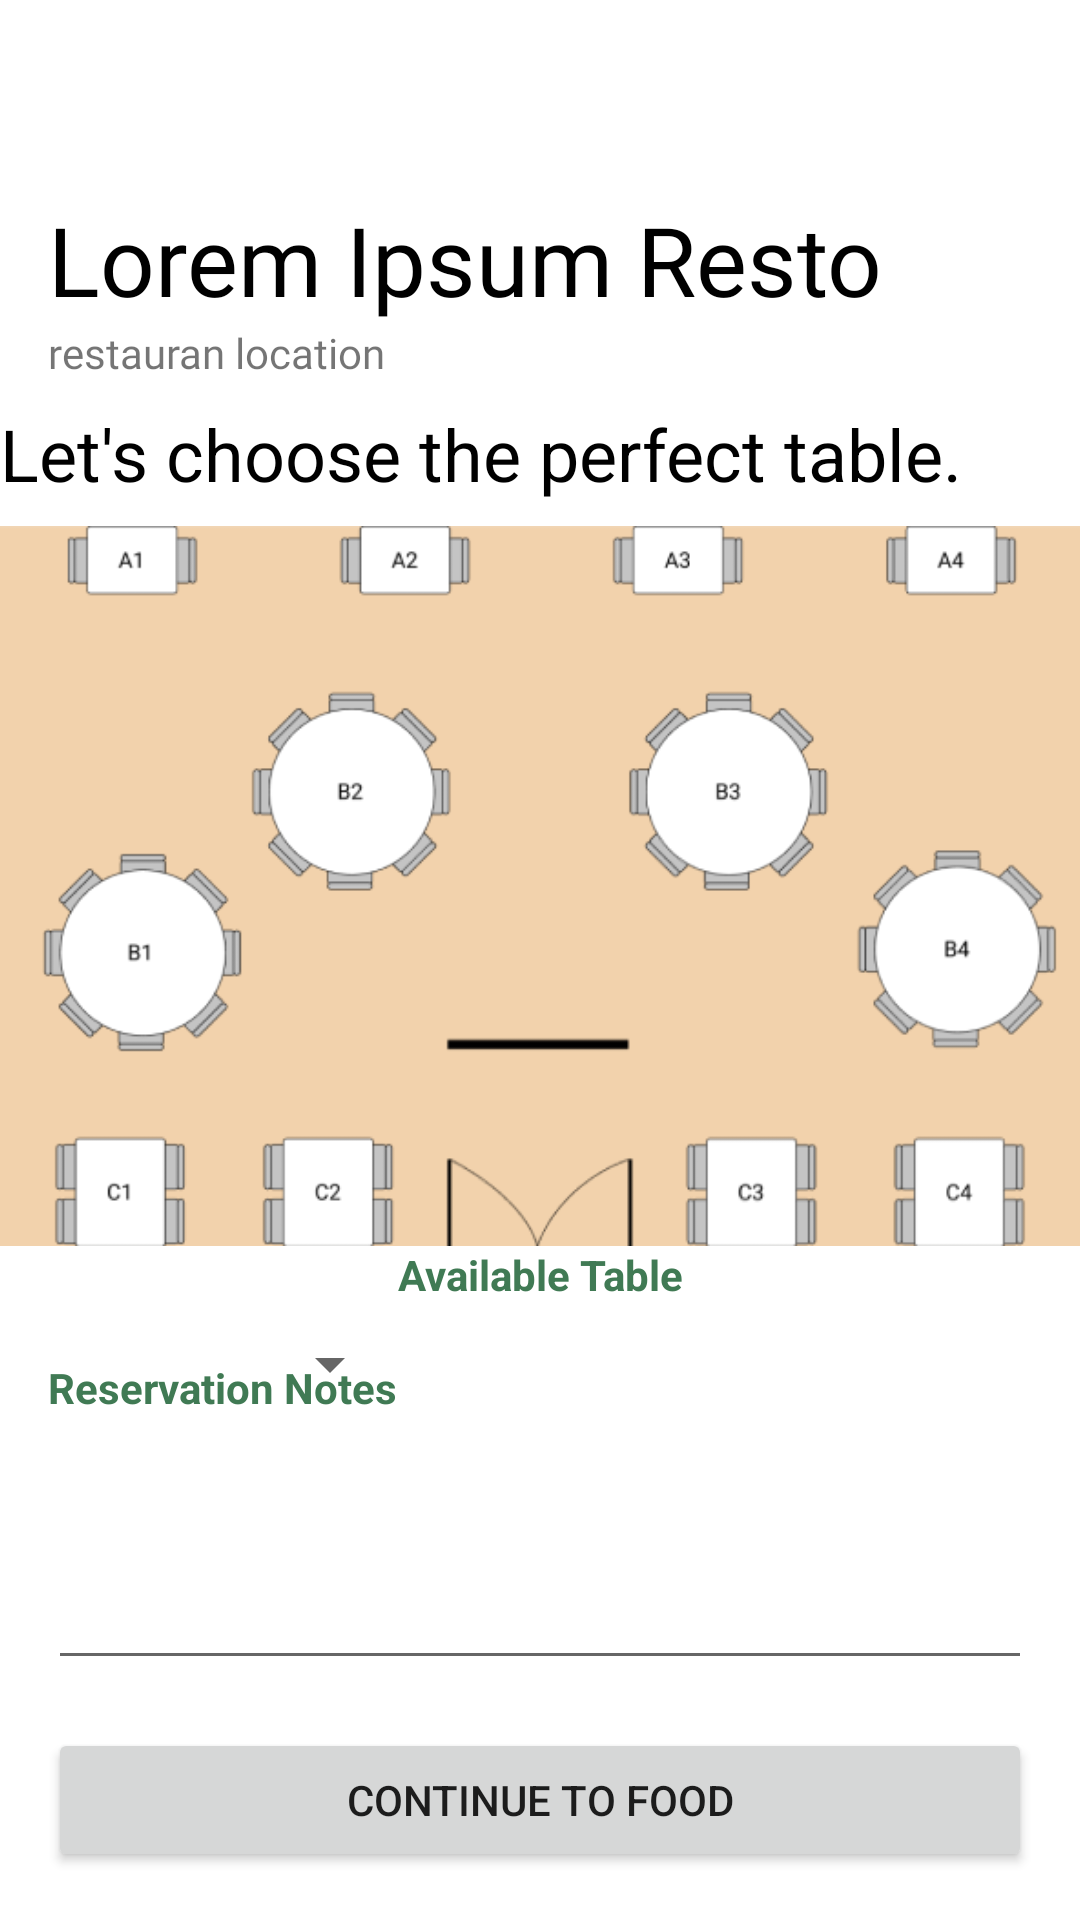

Produce the Android XML layout that renders to this screen, including the resource entries it uses.
<!-- AndroidManifest.xml: application theme Theme.KANE -->
<!-- res/layout/activity_table_page.xml -->
<?xml version="1.0" encoding="utf-8"?>

<androidx.constraintlayout.widget.ConstraintLayout xmlns:android="http://schemas.android.com/apk/res/android"
    xmlns:app="http://schemas.android.com/apk/res-auto"
    xmlns:tools="http://schemas.android.com/tools"
    android:layout_width="match_parent"
    android:layout_height="match_parent"
    tools:context=".TablePage">

    <ImageView
        android:id="@+id/back_button"
        android:layout_width="39dp"
        android:layout_height="33dp"
        android:layout_margin="@dimen/margin16"
        app:layout_constraintStart_toStartOf="parent"
        app:layout_constraintTop_toTopOf="parent"
        app:srcCompat="@drawable/ic_baseline_arrow_back_24" />

    <ImageView
        android:id="@+id/imageView5"
        android:layout_width="wrap_content"
        android:layout_height="wrap_content"
        android:layout_marginTop="@dimen/activity_vertical_margin"
        android:adjustViewBounds="true"
        android:cropToPadding="false"
        app:layout_constraintTop_toBottomOf="@+id/letsChoose"
        app:srcCompat="@drawable/table"
        tools:layout_editor_absoluteX="0dp" />

    <TextView
        android:id="@+id/restaurant_name"
        android:layout_width="wrap_content"
        android:layout_height="wrap_content"
        android:layout_margin="@dimen/margin16"
        android:fontFamily="@font/poppins_bold"
        android:text="@string/restaurant_name"
        android:textColor="@color/black"
        android:textSize="@dimen/font32"
        app:layout_constraintStart_toStartOf="parent"
        app:layout_constraintTop_toBottomOf="@+id/back_button" />

    <TextView
        android:id="@+id/restaurant_location"
        android:layout_width="wrap_content"
        android:layout_height="wrap_content"
        android:layout_marginStart="@dimen/margin16"
        android:layout_marginTop="@dimen/zero"
        android:fontFamily="@font/poppins_bold"
        android:text="restauran location"
        app:layout_constraintStart_toStartOf="parent"
        app:layout_constraintTop_toBottomOf="@+id/restaurant_name" />

    <TextView
        android:id="@+id/letsChoose"
        android:layout_width="wrap_content"
        android:layout_height="wrap_content"
        android:layout_marginTop="@dimen/activity_vertical_margin"
        android:text="@string/lets_choose_the_perfect_table"
        android:textColor="@color/black"
        android:textSize="24sp"
        app:layout_constraintTop_toBottomOf="@+id/restaurant_location"
        tools:layout_editor_absoluteX="16dp" />

    <TextView
        android:id="@+id/availableTableTitle"
        android:layout_width="wrap_content"
        android:layout_height="wrap_content"
        android:text="Available Table"
        android:textColor="@color/dark_green"
        android:textStyle="bold"
        app:layout_constraintEnd_toEndOf="parent"
        app:layout_constraintStart_toStartOf="parent"
        app:layout_constraintTop_toBottomOf="@+id/imageView5" />

    <Spinner
        android:id="@+id/spinner"
        android:layout_width="134dp"
        android:layout_height="41dp"
        app:layout_constraintTop_toBottomOf="@+id/availableTableTitle"
        tools:layout_editor_absoluteX="138dp" />

    <TextView
        android:id="@+id/reservationNotesTitle"
        android:layout_width="wrap_content"
        android:layout_height="wrap_content"
        android:layout_marginStart="@dimen/margin16"
        android:layout_marginBottom="@dimen/activity_vertical_margin"
        android:text="Reservation Notes"
        android:textColor="@color/dark_green"
        android:textStyle="bold"
        app:layout_constraintBottom_toTopOf="@+id/reservationNotes"
        app:layout_constraintStart_toStartOf="parent" />

    <EditText
        android:id="@+id/reservationNotes"
        android:layout_width="match_parent"
        android:layout_height="80dp"
        android:layout_margin="@dimen/margin16"
        android:ems="10"
        android:gravity="start|top"
        android:inputType="textMultiLine"
        app:layout_constraintBottom_toTopOf="@+id/continuetofood"
        tools:layout_editor_absoluteX="38dp" />

    <Button
        android:id="@+id/continuetofood"
        android:layout_width="match_parent"
        android:layout_height="48dp"
        android:layout_margin="@dimen/margin16"
        android:text="continue to food"
        app:layout_constraintBottom_toBottomOf="parent"
        tools:layout_editor_absoluteX="16dp" />


</androidx.constraintlayout.widget.ConstraintLayout>
<!-- resources referenced by this layout -->
<resources>
  <color name="black">#FF000000</color>
  <color name="dark_green">#407A54</color>
  <dimen name="activity_vertical_margin">8dp</dimen>
  <dimen name="font32">32sp</dimen>
  <dimen name="margin16">16dp</dimen>
  <dimen name="zero">0dp</dimen>
  <!-- drawable table: png bitmap (drawable, 36332 bytes) -->
  <string name="lets_choose_the_perfect_table">Let\'s choose the perfect table.</string>
  <string name="restaurant_name">Lorem Ipsum Resto</string>
  <style name="Theme.KANE" parent="Theme.MaterialComponents.DayNight.DarkActionBar">
          
          <item name="colorPrimary">@color/red_1</item>
          <item name="colorPrimaryVariant">@color/red_2</item>
          <item name="colorOnPrimary">@color/white</item>
          
          <item name="colorSecondary">@color/orange_1</item>
          <item name="colorSecondaryVariant">@color/orange_2</item>
          <item name="colorOnSecondary">@color/black</item>
          
          <item name="android:statusBarColor" tools:targetApi="l">?attr/colorPrimaryVariant</item>
          
      </style>
  <color name="red_1">#ad352d</color>
  <color name="red_2">#5f201f</color>
  <color name="white">#FFFFFFFF</color>
  <color name="orange_1">#c23c11</color>
  <color name="orange_2">#c94120</color>
</resources>
